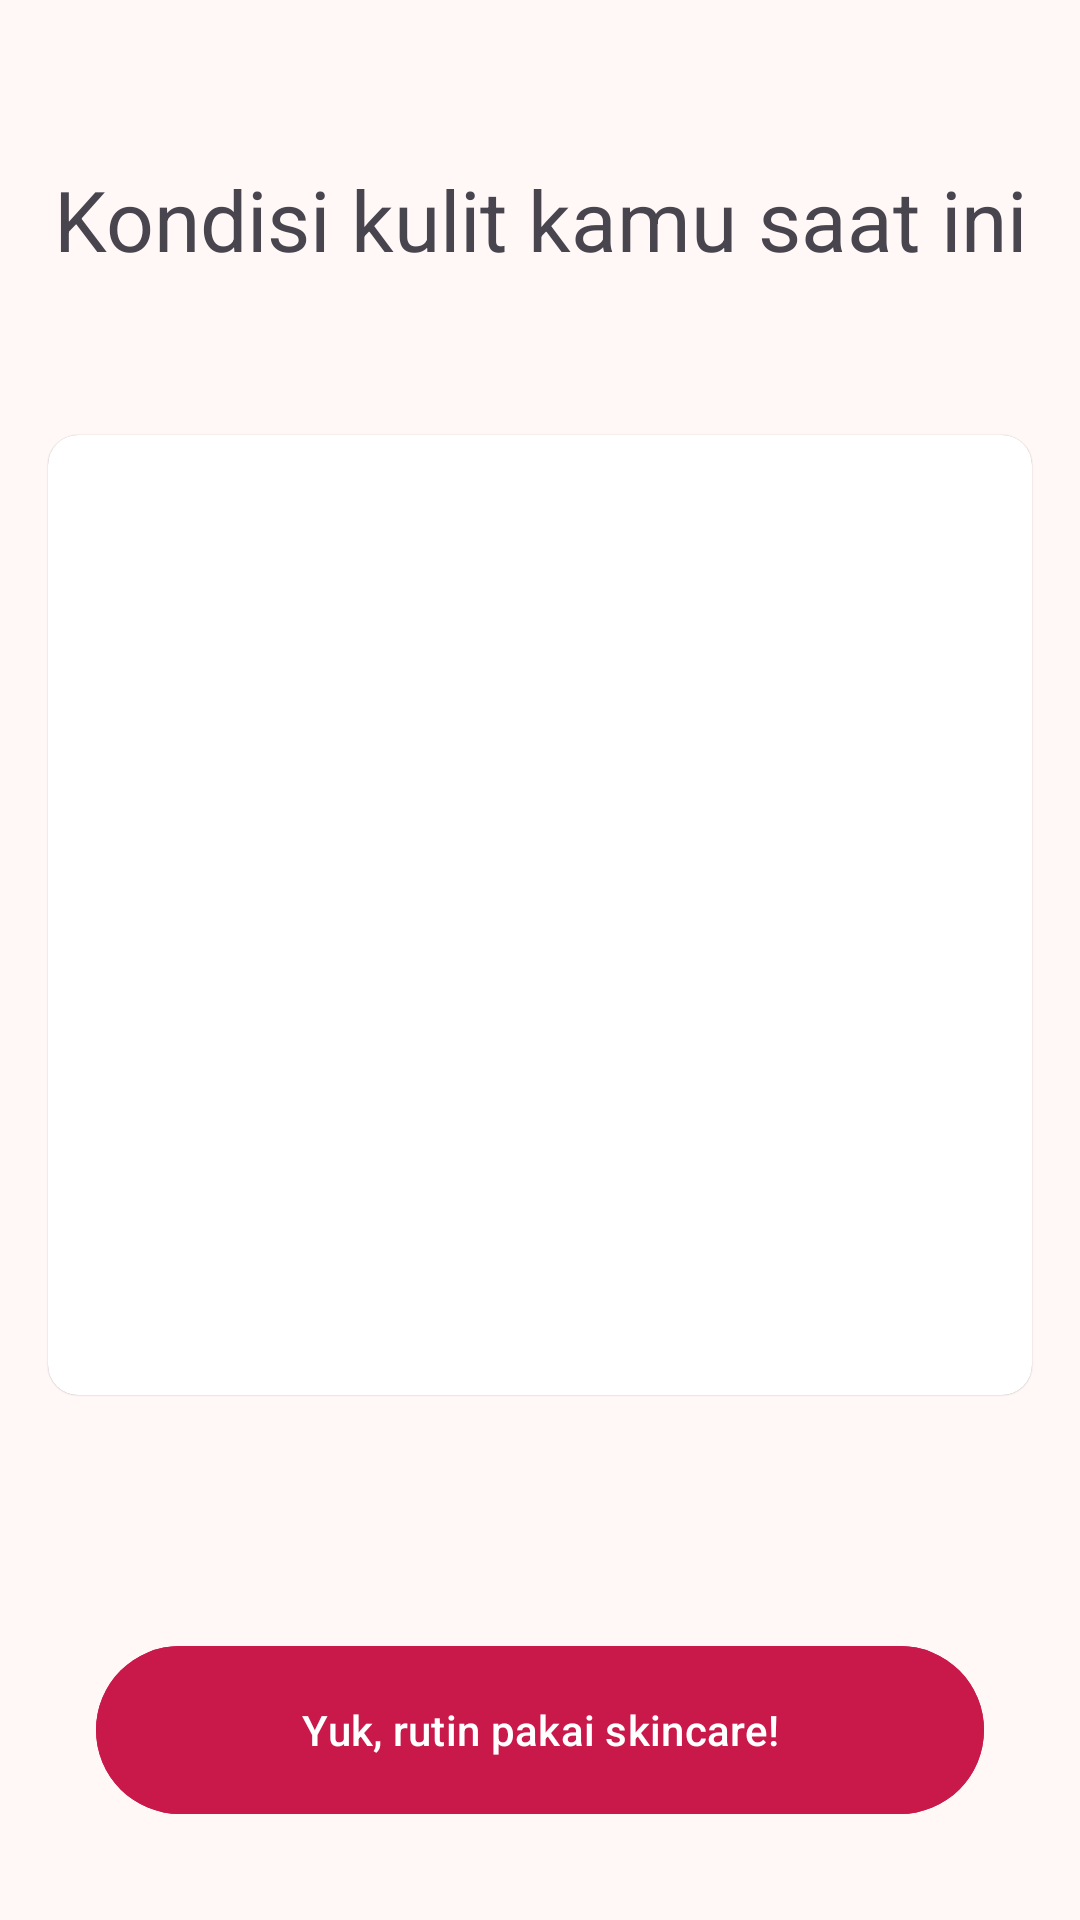

Here is an Android app screen rendered from its layout file. Give the layout XML and the strings, colors and styles it references.
<!-- AndroidManifest.xml: application theme Theme.CeKulit -->
<!-- res/layout/activity_result.xml -->
<?xml version="1.0" encoding="utf-8"?>
<androidx.constraintlayout.widget.ConstraintLayout xmlns:android="http://schemas.android.com/apk/res/android"
    xmlns:app="http://schemas.android.com/apk/res-auto"
    xmlns:tools="http://schemas.android.com/tools"
    android:id="@+id/main"
    android:layout_width="match_parent"
    android:layout_height="match_parent"
    tools:context=".ui.result.ResultActivity">

    <com.google.android.material.progressindicator.LinearProgressIndicator
        android:id="@+id/progress_indicator"
        android:layout_width="match_parent"
        android:layout_height="wrap_content"
        android:indeterminate="true"
        android:visibility="gone"
        app:layout_constraintEnd_toEndOf="parent"
        app:layout_constraintStart_toStartOf="parent"
        app:layout_constraintTop_toTopOf="parent" />


    <TextView
        android:id="@+id/tv_title_result"
        android:layout_width="wrap_content"
        android:layout_height="wrap_content"
        android:text="@string/tv_result"
        android:textSize="@dimen/title_menu"
        app:layout_constraintStart_toStartOf="parent"
        app:layout_constraintEnd_toEndOf="parent"
        app:layout_constraintTop_toTopOf="parent"
        app:layout_constraintBottom_toBottomOf="parent"
        app:layout_constraintVertical_bias="0.09"
        />

    <TextView
        android:id="@+id/tv_result"
        android:layout_width="wrap_content"
        android:layout_height="wrap_content"
        android:textStyle="bold"
        android:textSize="@dimen/title_menu"
        app:layout_constraintStart_toStartOf="parent"
        app:layout_constraintEnd_toEndOf="parent"
        app:layout_constraintTop_toBottomOf="@id/tv_title_result"
        />

    <androidx.cardview.widget.CardView
        android:id="@+id/card_result_photo"
        android:layout_width="match_parent"
        android:layout_height="320dp"
        app:cardCornerRadius="10dp"
        app:cardElevation="0.1dp"
        android:layout_margin="16dp"
        app:layout_constraintTop_toBottomOf="@id/tv_result"
        app:layout_constraintStart_toStartOf="parent"
        app:layout_constraintEnd_toEndOf="parent">

        <ImageView
            android:id="@+id/iv_result_photo"
            android:layout_width="match_parent"
            android:layout_height="match_parent"
            android:scaleType="centerCrop"
            android:src="@drawable/ic_placeholder"
            android:transitionName="photo" />
    </androidx.cardview.widget.CardView>


    <TextView
        android:id="@+id/tv_description"
        android:layout_width="wrap_content"
        android:layout_height="wrap_content"
        android:paddingHorizontal="32dp"
        android:gravity="center"
        android:textSize="@dimen/desc_menu"
        app:layout_constraintTop_toBottomOf="@id/card_result_photo"
        app:layout_constraintStart_toStartOf="parent"
        app:layout_constraintEnd_toEndOf="parent"
        android:layout_marginTop="24dp"
        />

    <Button
        android:id="@+id/btn_routine"
        android:layout_width="0dp"
        android:layout_height="64dp"
        android:layout_marginHorizontal="32dp"
        android:text="@string/btn_routine"
        android:backgroundTint="@color/pink"
        app:layout_constraintEnd_toEndOf="parent"
        app:layout_constraintStart_toStartOf="parent"
        app:layout_constraintTop_toBottomOf="@id/tv_description"
        app:layout_constraintBottom_toBottomOf="parent"
        />

</androidx.constraintlayout.widget.ConstraintLayout>
<!-- resources referenced by this layout -->
<resources>
  <color name="pink">#C9184A</color>
  <dimen name="desc_menu">18sp</dimen>
  <dimen name="title_menu">28sp</dimen>
  <string name="btn_routine">Yuk, rutin pakai skincare!</string>
  <string name="tv_result">Kondisi kulit kamu saat ini</string>
  <color name="md_theme_primary">#8F4953</color>
  <color name="md_theme_onPrimary">#FFFFFF</color>
  <color name="md_theme_primaryContainer">#FFD9DC</color>
  <color name="md_theme_onPrimaryContainer">#3B0713</color>
  <color name="md_theme_secondary">#765659</color>
  <color name="md_theme_onSecondary">#FFFFFF</color>
  <color name="md_theme_secondaryContainer">#FFD9DC</color>
  <color name="md_theme_onSecondaryContainer">#2C1518</color>
  <color name="md_theme_tertiary">#785930</color>
  <color name="md_theme_onTertiary">#FFFFFF</color>
  <color name="md_theme_tertiaryContainer">#FFDDB6</color>
  <color name="md_theme_onTertiaryContainer">#2A1800</color>
  <color name="md_theme_error">#BA1A1A</color>
  <color name="md_theme_onError">#FFFFFF</color>
  <color name="md_theme_errorContainer">#FFDAD6</color>
  <color name="md_theme_onErrorContainer">#410002</color>
  <color name="md_theme_background">#FFF8F7</color>
  <color name="md_theme_onBackground">#22191A</color>
  <color name="md_theme_surface">#FFF8F7</color>
  <color name="md_theme_onSurface">#22191A</color>
  <color name="md_theme_surfaceVariant">#F4DDDE</color>
  <color name="md_theme_onSurfaceVariant">#524344</color>
  <color name="md_theme_outline">#847374</color>
  <color name="md_theme_outlineVariant">#D7C1C2</color>
  <color name="md_theme_inverseSurface">#382E2F</color>
  <color name="md_theme_inverseOnSurface">#FFEDED</color>
  <color name="md_theme_inversePrimary">#FFB2BA</color>
  <color name="md_theme_primaryFixed">#FFD9DC</color>
  <color name="md_theme_onPrimaryFixed">#3B0713</color>
  <color name="md_theme_primaryFixedDim">#FFB2BA</color>
  <color name="md_theme_onPrimaryFixedVariant">#72333C</color>
  <color name="md_theme_secondaryFixed">#FFD9DC</color>
  <color name="md_theme_onSecondaryFixed">#2C1518</color>
  <color name="md_theme_secondaryFixedDim">#E5BDC0</color>
  <color name="md_theme_onSecondaryFixedVariant">#5C3F42</color>
  <color name="md_theme_tertiaryFixed">#FFDDB6</color>
  <color name="md_theme_onTertiaryFixed">#2A1800</color>
  <color name="md_theme_tertiaryFixedDim">#E9BF8E</color>
  <color name="md_theme_onTertiaryFixedVariant">#5D411B</color>
  <color name="md_theme_surfaceDim">#E7D6D7</color>
  <color name="md_theme_surfaceBright">#FFF8F7</color>
  <color name="md_theme_surfaceContainerLowest">#FFFFFF</color>
  <color name="md_theme_surfaceContainerLow">#FFF0F0</color>
  <color name="md_theme_surfaceContainer">#FCEAEA</color>
  <color name="md_theme_surfaceContainerHigh">#F6E4E5</color>
  <color name="md_theme_surfaceContainerHighest">#F0DEDF</color>
</resources>
